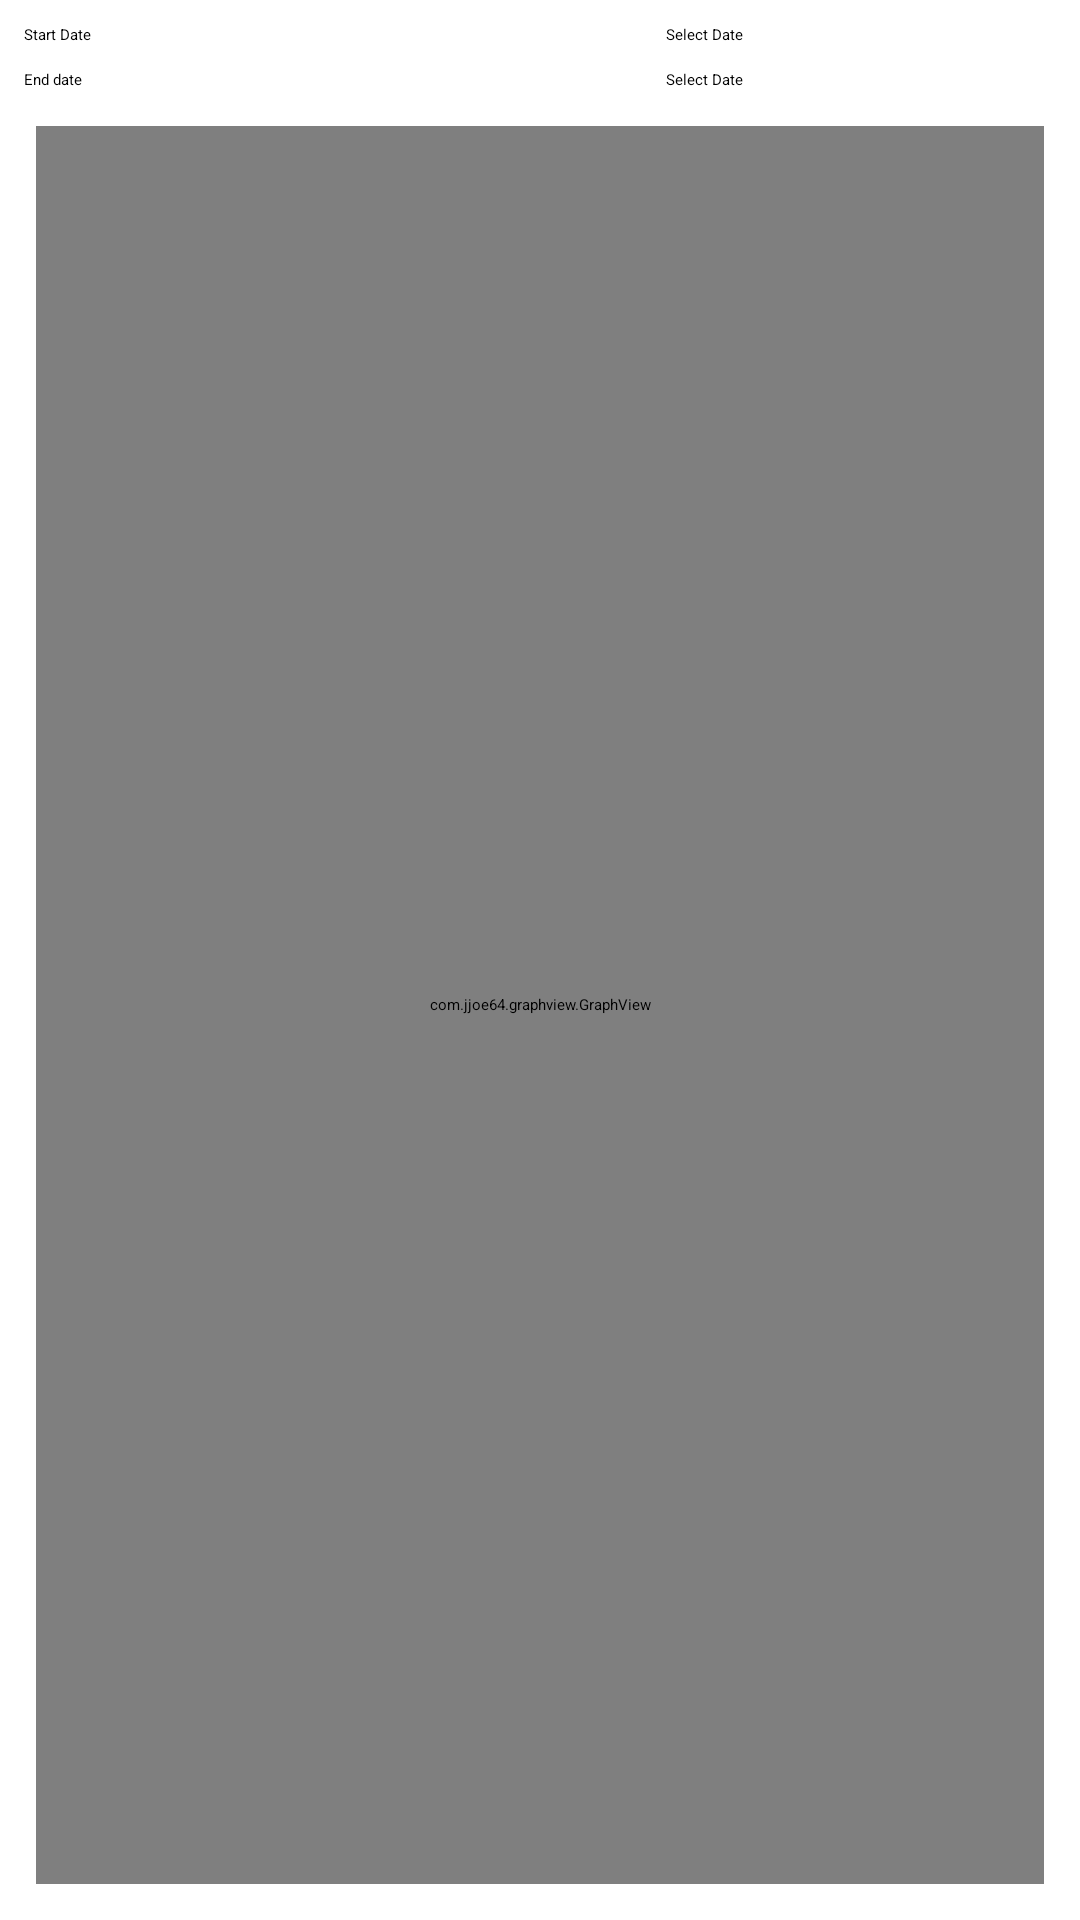

Write the Android layout XML for this screen, with the resource values it uses.
<!-- AndroidManifest.xml: application theme Theme.MyExpenses -->
<!-- res/layout/analysis_expenses.xml -->
<?xml version="1.0" encoding="utf-8"?>
<LinearLayout xmlns:android="http://schemas.android.com/apk/res/android"
    android:layout_width="match_parent"
    android:layout_height="match_parent"
    android:orientation="vertical">

    <LinearLayout
        android:layout_width="match_parent"
        android:layout_height="wrap_content"
        android:orientation="horizontal">

        <TextView
            android:layout_width="0dp"
            android:layout_height="wrap_content"
            android:paddingStart="8dp"
            android:paddingEnd="0dp"
            android:layout_marginTop="8dp"
            android:text="@string/start_date"
            android:textAppearance="@style/TextAppearance.AppCompat.Medium"
            android:layout_weight="1"/>

        <EditText
            android:id="@+id/start_date_picker"
            android:layout_width="0dp"
            android:layout_height="wrap_content"
            android:layout_marginEnd="8dp"
            android:layout_marginTop="8dp"
            android:clickable="false"
            android:cursorVisible="false"
            android:focusable="false"
            android:focusableInTouchMode="false"
            android:hint="@string/date"
            android:textAlignment="center"
            android:layout_weight="2"/>
    </LinearLayout>

    <LinearLayout
        android:layout_width="match_parent"
        android:layout_height="wrap_content">

        <TextView
            android:layout_width="0dp"
            android:layout_height="wrap_content"
            android:paddingStart="8dp"
            android:paddingEnd="0dp"
            android:layout_marginTop="8dp"
            android:text="@string/end_date"
            android:textAppearance="@style/TextAppearance.AppCompat.Medium"
            android:layout_weight="1"/>

        <EditText
            android:id="@+id/end_date_picker"
            android:layout_width="0dp"
            android:layout_height="wrap_content"
            android:layout_marginEnd="8dp"
            android:layout_marginTop="8dp"
            android:clickable="false"
            android:cursorVisible="false"
            android:focusable="false"
            android:focusableInTouchMode="false"
            android:hint="@string/date"
            android:textAlignment="center"
            android:layout_weight="2"/>
    </LinearLayout>

    <com.jjoe64.graphview.GraphView
        android:id="@+id/weekly_graph"
        android:layout_width="match_parent"
        android:layout_height="match_parent"
        android:layout_margin="12dp"/>

</LinearLayout>
<!-- resources referenced by this layout -->
<resources>
  <string name="date">Select Date</string>
  <string name="end_date">End date</string>
  <string name="start_date">Start Date</string>
  <style name="Theme.MyExpenses" parent="Theme.MaterialComponents.Light.DarkActionBar">
          
          <item name="colorPrimary">@color/jet</item>
          <item name="colorPrimaryVariant">@color/dark</item>
          <item name="colorOnPrimary">@color/white</item>
          
          <item name="colorSecondary">@color/pink</item>
          <item name="colorSecondaryVariant">@color/orange</item>
          <item name="colorOnSecondary">@color/white</item>
          
          <item name="android:statusBarColor" tools:targetApi="l">?attr/colorPrimaryVariant</item>
          
      </style>
  <color name="jet">#333232</color>
  <color name="dark">#222222</color>
  <color name="white">#FFFFFFFF</color>
  <color name="pink">#FF0266</color>
  <color name="orange">#E67F0D</color>
</resources>
